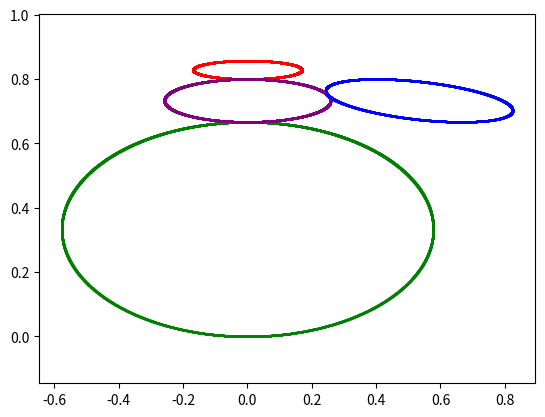

Python code for this plot:
import numpy as np
import matplotlib.pyplot as plt

# circle parameter
# x` = cos(a) + dx
# y` = sin(a) + dy


def xy(dx, yd):
    r = np.arange(0, 2 * np.pi, .001)
    x = (np.cos(r) + dx) / (np.sin(r) + yd)
    y = -1 / (np.sin(r) + yd) + 1
    return x, y


x1, y1 = xy(0, 2)

x2, y2 = xy(0, 6)

x3, y3 = xy(0, 4)

x4, y4 = xy(2, 4)

# draw circle
plt.axis([-1, 3, -2, 1])

plt.scatter(x1, y1, s=1, c='green', alpha=.5)
plt.scatter(x2, y2, s=1, c='red', alpha=.5)
plt.scatter(x3, y3, s=1, c='purple', alpha=.5)
plt.scatter(x4, y4, s=1, c='blue', alpha=.3)
plt.axis('equal')
plt.show()
